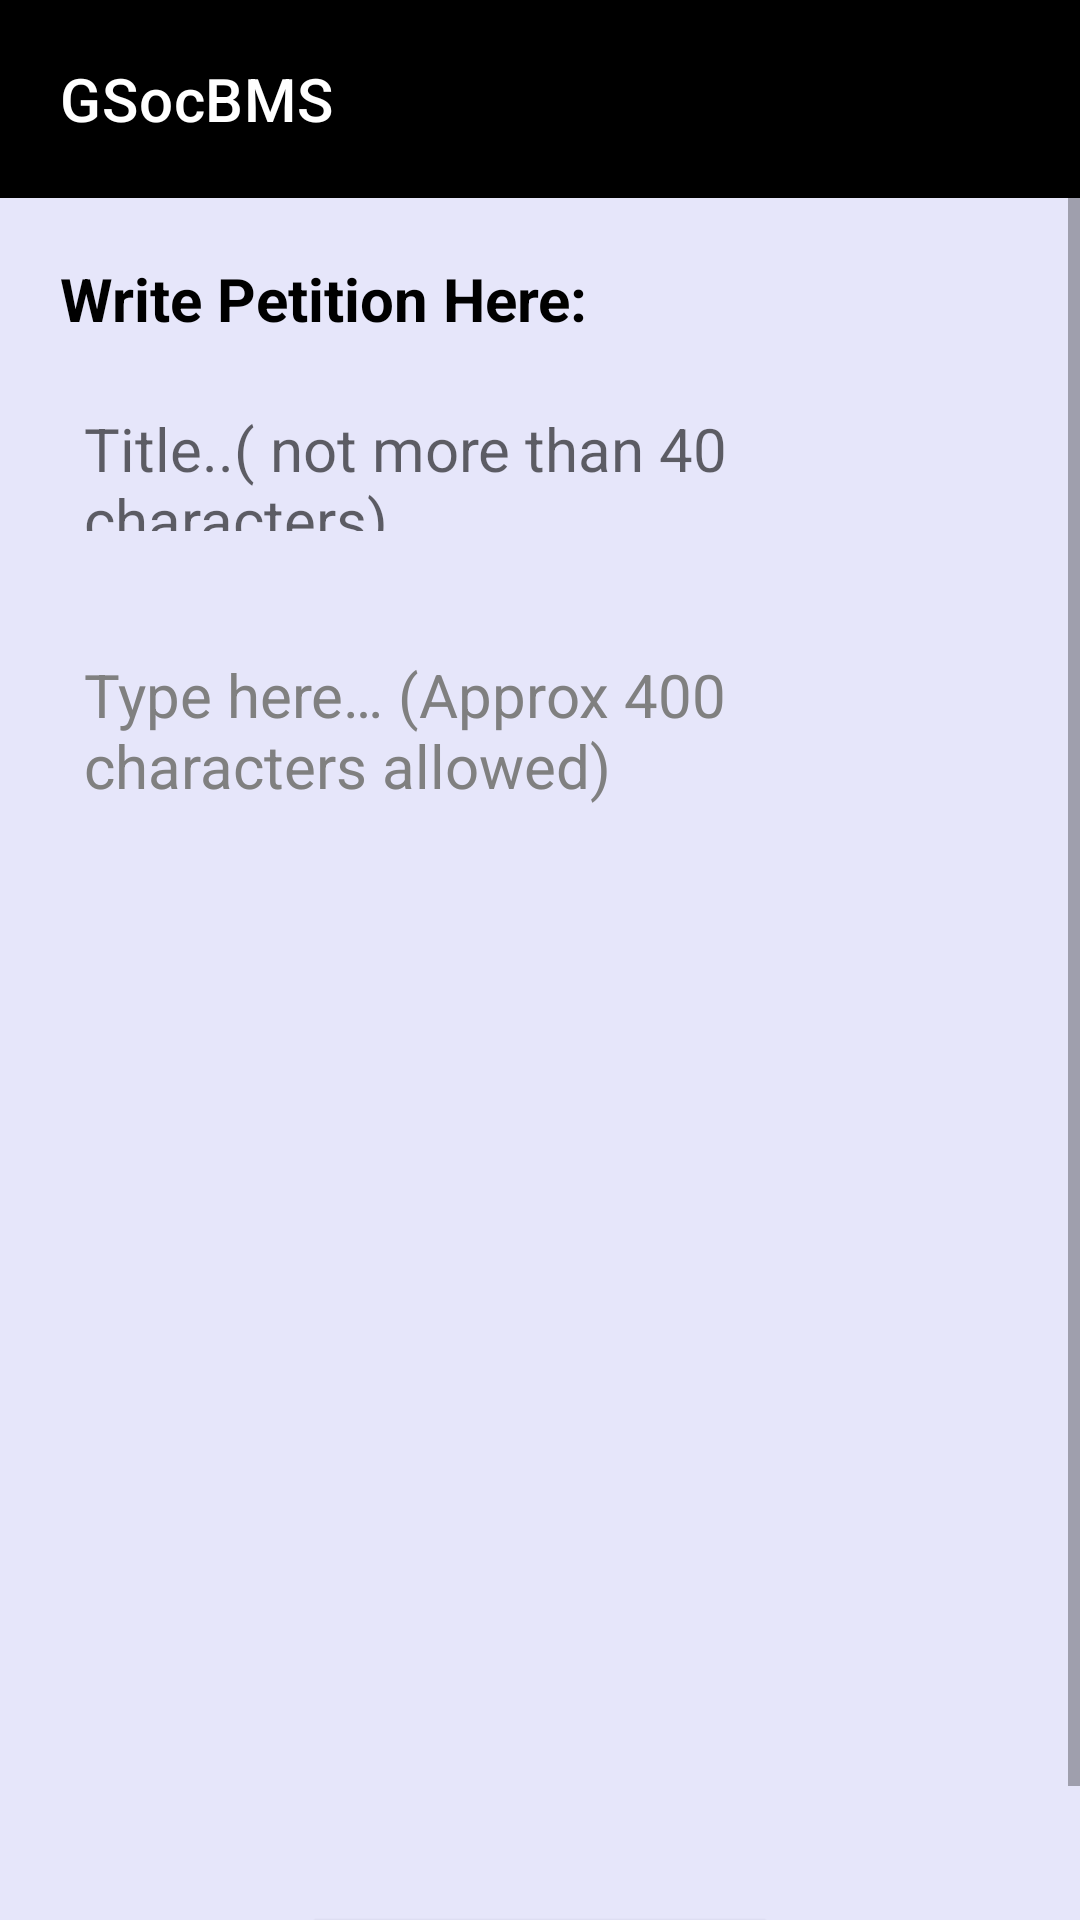

Here is an Android app screen rendered from its layout file. Give the layout XML and the strings, colors and styles it references.
<!-- AndroidManifest.xml: application theme Theme.GSocBMS -->
<!-- res/layout/activity_write_petition.xml -->
<?xml version="1.0" encoding="utf-8"?>
<androidx.constraintlayout.widget.ConstraintLayout xmlns:android="http://schemas.android.com/apk/res/android"
    xmlns:app="http://schemas.android.com/apk/res-auto"
    xmlns:tools="http://schemas.android.com/tools"
    android:layout_width="match_parent"
    android:layout_height="match_parent"
    tools:context=".WritePetition"
    android:background="#e6e6fa">

    <ScrollView
        android:layout_width="match_parent"
        android:layout_height="match_parent"
        app:layout_constraintBottom_toBottomOf="parent"
        app:layout_constraintEnd_toEndOf="parent"
        app:layout_constraintStart_toStartOf="parent"
        app:layout_constraintTop_toTopOf="parent">

        <LinearLayout
            android:layout_width="match_parent"
            android:layout_height="wrap_content"
            android:gravity="center"
            android:orientation="vertical">

            <androidx.appcompat.widget.Toolbar
                android:id="@+id/toolbar"
                android:layout_width="match_parent"
                android:layout_height="66dp"
                android:background="#000000"
                app:title="GSocBMS"
                app:titleMarginStart="20dp"
                app:titleTextColor="@color/white" />

            <TextView
                android:layout_width="wrap_content"
                android:layout_height="wrap_content"
                android:layout_gravity="left"
                android:layout_marginStart="20dp"
                android:layout_marginTop="20dp"
                android:layout_marginBottom="5dp"
                android:text="@string/write_petition_here"
                android:textColor="#000000"
                android:textSize="20sp"
                android:textStyle="bold" />

            <EditText
                android:id="@+id/petitionTitle"
                android:layout_width="match_parent"
                android:layout_marginLeft="20dp"
                android:layout_marginRight="20dp"
                android:layout_height="57dp"
                android:textSize="20sp"
                android:padding="8dp"
                android:layout_marginTop="10dp"
                android:background="@drawable/edit_text_round"
                android:hint="@string/title_not_more_than_40_characters"
                android:maxLength="40"
                android:autofillHints=""
                 />


            <EditText
                android:id="@+id/petition"
                android:layout_marginLeft="20dp"
                android:layout_marginRight="20dp"
                android:layout_width="match_parent"
                android:layout_height="400dp"
                android:padding="8dp"
                android:layout_marginTop="25dp"
                android:background="@drawable/edit_text_round"
                android:gravity="top"
                android:hint="@string/type_here_approx_400_characters_allowed"
                android:textColor="#00008b"
                android:textColorHint="#808080"
                android:textSize="20sp"
                android:autofillHints=""
                 />

            <androidx.appcompat.widget.AppCompatButton
                android:id="@+id/submitPetition"
                android:layout_width="150dp"
                android:layout_height="wrap_content"
                android:layout_marginTop="30dp"
                android:background="@color/black"
                android:text="@string/submit"
                android:textColor="?android:attr/colorPressedHighlight" />

        </LinearLayout>
    </ScrollView>

</androidx.constraintlayout.widget.ConstraintLayout>
<!-- resources referenced by this layout -->
<resources>
  <color name="black">#FF000000</color>
  <color name="white">#FFFFFFFF</color>
  <string name="submit">Submit</string>
  <string name="title_not_more_than_40_characters">Title..( not more than 40 characters)</string>
  <string name="type_here_approx_400_characters_allowed">Type here… (Approx 400 characters allowed)</string>
  <string name="write_petition_here">Write Petition Here:</string>
  <style name="Theme.GSocBMS" parent="Theme.MaterialComponents.DayNight.NoActionBar">
          
          <item name="colorPrimary">@color/purple_500</item>
          <item name="colorPrimaryVariant">@color/purple_700</item>
          <item name="colorOnPrimary">@color/white</item>
          
          <item name="colorSecondary">@color/teal_200</item>
          <item name="colorSecondaryVariant">@color/teal_700</item>
          <item name="colorOnSecondary">@color/black</item>
          
          <item name="android:statusBarColor">?attr/colorPrimaryVariant</item>
          
      </style>
  <color name="purple_500">#FF6200EE</color>
  <color name="purple_700">#FF3700B3</color>
  <color name="teal_200">#FF03DAC5</color>
  <color name="teal_700">#FF018786</color>
</resources>
